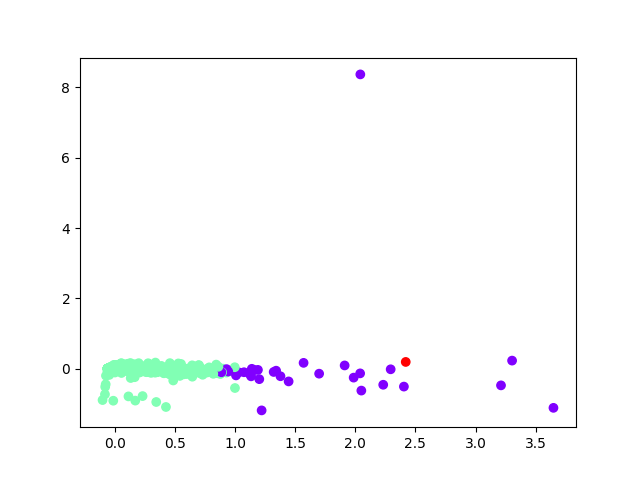

The table this chart was drawn from, first rows:
, 0, 1
0, -0.009162, 0.00896
1, -0.01454, 0.008017
2, 0.02832, -0.01347
3, -0.01263, -0.01126
4, 0.01131, 0.005236
5, -0.005945, -0.02377
6, 0.05859, 0.03359
7, -0.04642, 0.0001176
8, 0.008896, -0.01882
9, 0.01732, -0.007046
10, 0.04627, -0.02093
11, 0.08869, -0.01533
12, 0.5323, 0.03687
13, -0.05463, 0.004174
14, -0.03679, -0.001065
15, -0.05386, 0.004746
16, -0.05562, 0.003998
17, -0.0569, 0.004827
18, -0.0569, 0.004827
19, -0.0569, 0.004827
20, -0.0569, 0.004827
21, -0.0569, 0.004827
22, -0.0569, 0.004827
23, -0.0569, 0.004827
24, -0.0569, 0.004827
25, 0.01296, -0.0104
26, -0.01869, -0.0007048
27, 0.0383, -0.01745
28, 0.04156, -0.00802
29, -0.03494, 0.002715
30, -0.009568, 0.02228
31, -0.02941, -0.003176
32, -0.07449, -0.4403
33, 0.2079, -0.03643
34, 0.06678, -0.04373
35, -0.001673, -0.000974
36, -0.0569, 0.004827
37, -0.0569, 0.004827
38, -0.05682, 0.004825
39, -0.05687, 0.004838
40, -0.0569, 0.004827
41, -0.0569, 0.004827
42, -0.0569, 0.004827
43, -0.05602, 0.004584
44, -0.0569, 0.004827
45, -0.0569, 0.004827
46, -0.0569, 0.004827
47, -0.0569, 0.004827
48, -0.0569, 0.004827
49, -0.0569, 0.004827
50, -0.05594, 0.004608
51, -0.05312, 0.004569
52, -0.05623, 0.00459
53, -0.05685, 0.004812
54, -0.04308, 0.009029
55, -0.0569, 0.004827
56, -0.0569, 0.004827
57, -0.05051, 0.001825
58, -0.05404, 0.00446
59, -0.0569, 0.004827
... 3,705 more rows
